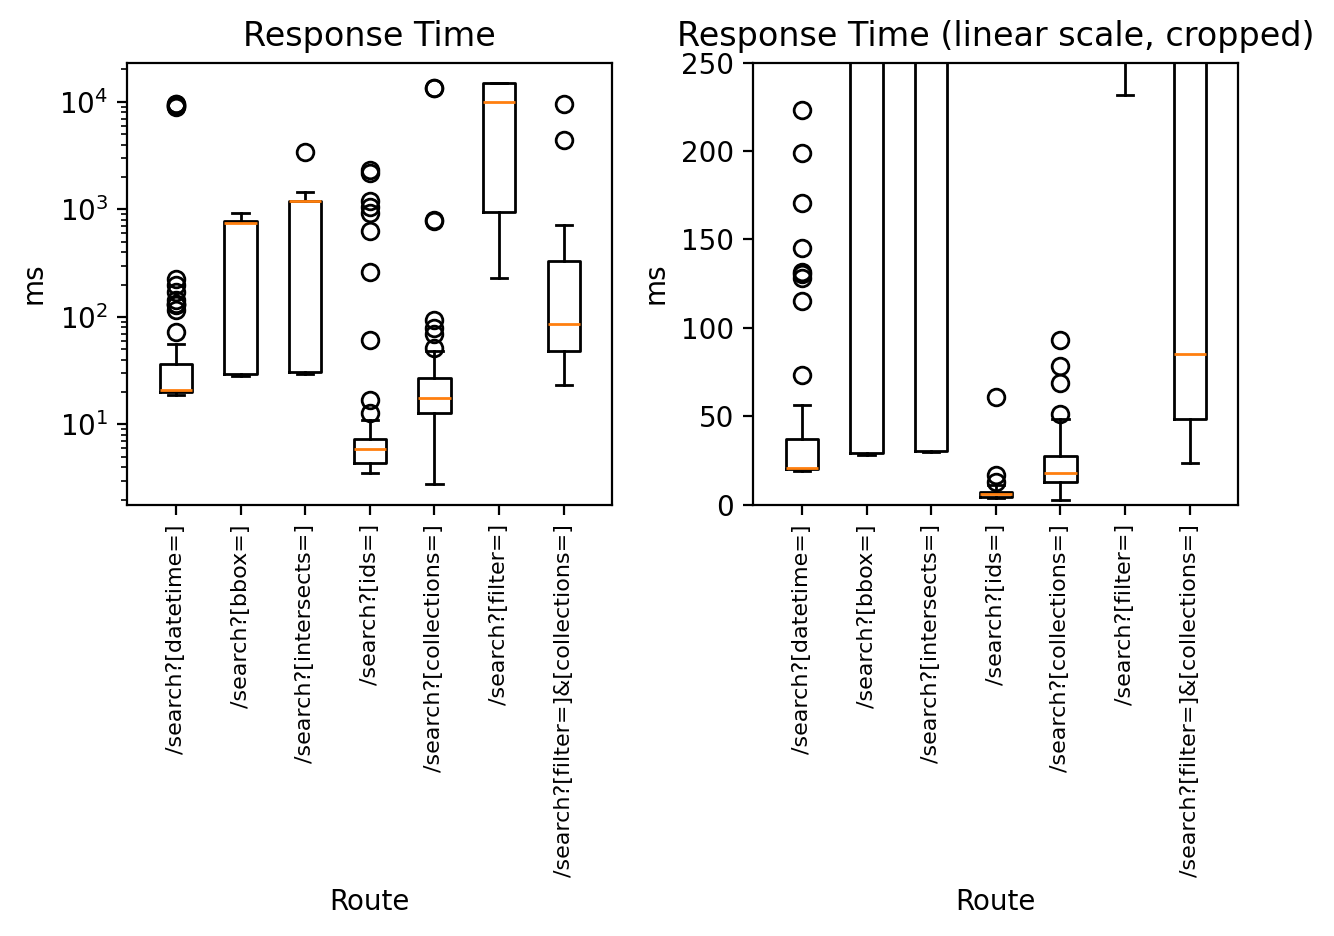

Source data for this figure (header and first rows):
/search?[datetime=], /search?[bbox=], /search?[intersects=], /search?[ids=], /search?[collections=], /search?[filter=], /search?[filter=]&[collections=]
73.05, 30.56, 30.22, 4.325, 51.29, 15093, 4448
19.58, 29.12, 1200, 1058, 15.57, 14914, 106.4
131.7, 28.55, 1193, 928.7, 36.44, 14922, 9573
19.05, 28.46, 1228, 7.278, 30.3, 14906, 64.13
20.5, 28.89, 30.56, 4.667, 37.51, 249.5, 110.7
145, 28.62, 1199, 7.13, 41.23, 14898, 206
19.55, 684.7, 1203, 3.682, 13427, 358.6, 33.6
20.07, 29.94, 29.92, 6.226, 8.699, 14696, 34.23
19.12, 28.53, 1204, 3.677, 24.49, 15016, 52.75
9595, 692.3, 30.05, 12.89, 4.645, 14980, 23.46
51.82, 28.8, 30.41, 2184, 68.98, 248.5, 62.1
46.71, 715.7, 30.22, 7.59, 5.391, 14710, 714.3
20.34, 28.81, 1194, 5.533, 28.38, 5339, 
19.57, 28.74, 30.18, 4.874, 22.88, 391.1, 
33.97, 774.4, 1420, 7.238, 5.247, 5130, 
20.64, 784.2, 30.08, 6.761, 5.777, 231.9, 
19.21, 745.7, 30.23, 4.108, 25.3, 5182, 
33.91, 53.98, 1191, 5.845, 13.67, 14935, 
19.01, 29.73, 55.52, 6.476, 17.68, 5348, 
114.9, 755.4, 31.06, 11.04, 12.74, 1138, 
19.31, 780, 1209, 4.072, 15.03, , 
33.99, 776.9, 30.32, 6.989, 16.8, , 
20.27, 754.8, 30.16, 6.894, 17.97, , 
24.2, 778.8, 30.19, 7.336, 16.97, , 
223.1, 782.9, 30.35, 4.465, 37.82, , 
48.47, 744.9, 1204, 7.593, 16.74, , 
33.86, 54.3, 1199, 5.668, 93.19, , 
19.82, 29.21, 1426, 4.406, 25.27, , 
130.6, 752.8, 30.56, 6.349, 798.5, , 
20.45, 28.42, 30, 7.75, 40.42, , 
19.87, 785.5, 30.95, 6.637, 8.876, , 
34.75, 786.5, 1188, 4.414, 17.21, , 
56.08, 28.69, 1222, 5.775, 24.32, , 
20.08, 747.1, 1191, 1202, 18.13, , 
19.85, 53.75, 1200, 7.362, 25.78, , 
9169, 28.86, 1203, 7.093, 24.8, , 
21.09, 757.4, 1198, 3.645, 17.23, , 
20.01, 781.7, 1191, 6.788, 12.3, , 
20.34, 779.1, 1192, 7.199, 28.66, , 
19.41, 751.8, 1230, 5.82, 18.81, , 
19.48, 778.2, 1205, 4.27, 13429, , 
40.97, 784.5, 1204, 10.36, 25.59, , 
9582, 746.2, 30.4, 4.462, 4.652, , 
20.43, 776.7, 1206, 16.99, 12.14, , 
32.3, 28.7, 1196, 6.592, 17.5, , 
9053, 783.7, 1195, 7.666, 17.66, , 
34.3, 28.65, 1224, 4.42, 17.65, , 
36.78, 777.2, 1208, 5.059, 48.47, , 
20.32, 749.4, 1207, 5.286, 16.72, , 
20.11, 28.63, 1207, 7.636, 5.358, , 
19.24, 28.28, 1197, 6.018, 37.78, , 
27.55, 53.67, 30.31, 4.914, 37.78, , 
19.27, 753.3, 1195, 4.486, 8.774, , 
20.3, 791.8, 1233, 4.025, 4.909, , 
18.85, 781.4, 1199, 6.363, 17.28, , 
34.86, 750.2, 30.18, 7.255, 32.07, , 
20.87, 781, 1212, 8.307, 16.79, , 
20.44, 791.5, 1206, 60.69, 6.081, , 
19.78, 747.9, 1203, 7.005, 17.03, , 
34.6, 28.93, 1197, 625, 26.84, , 
... 40 more rows
